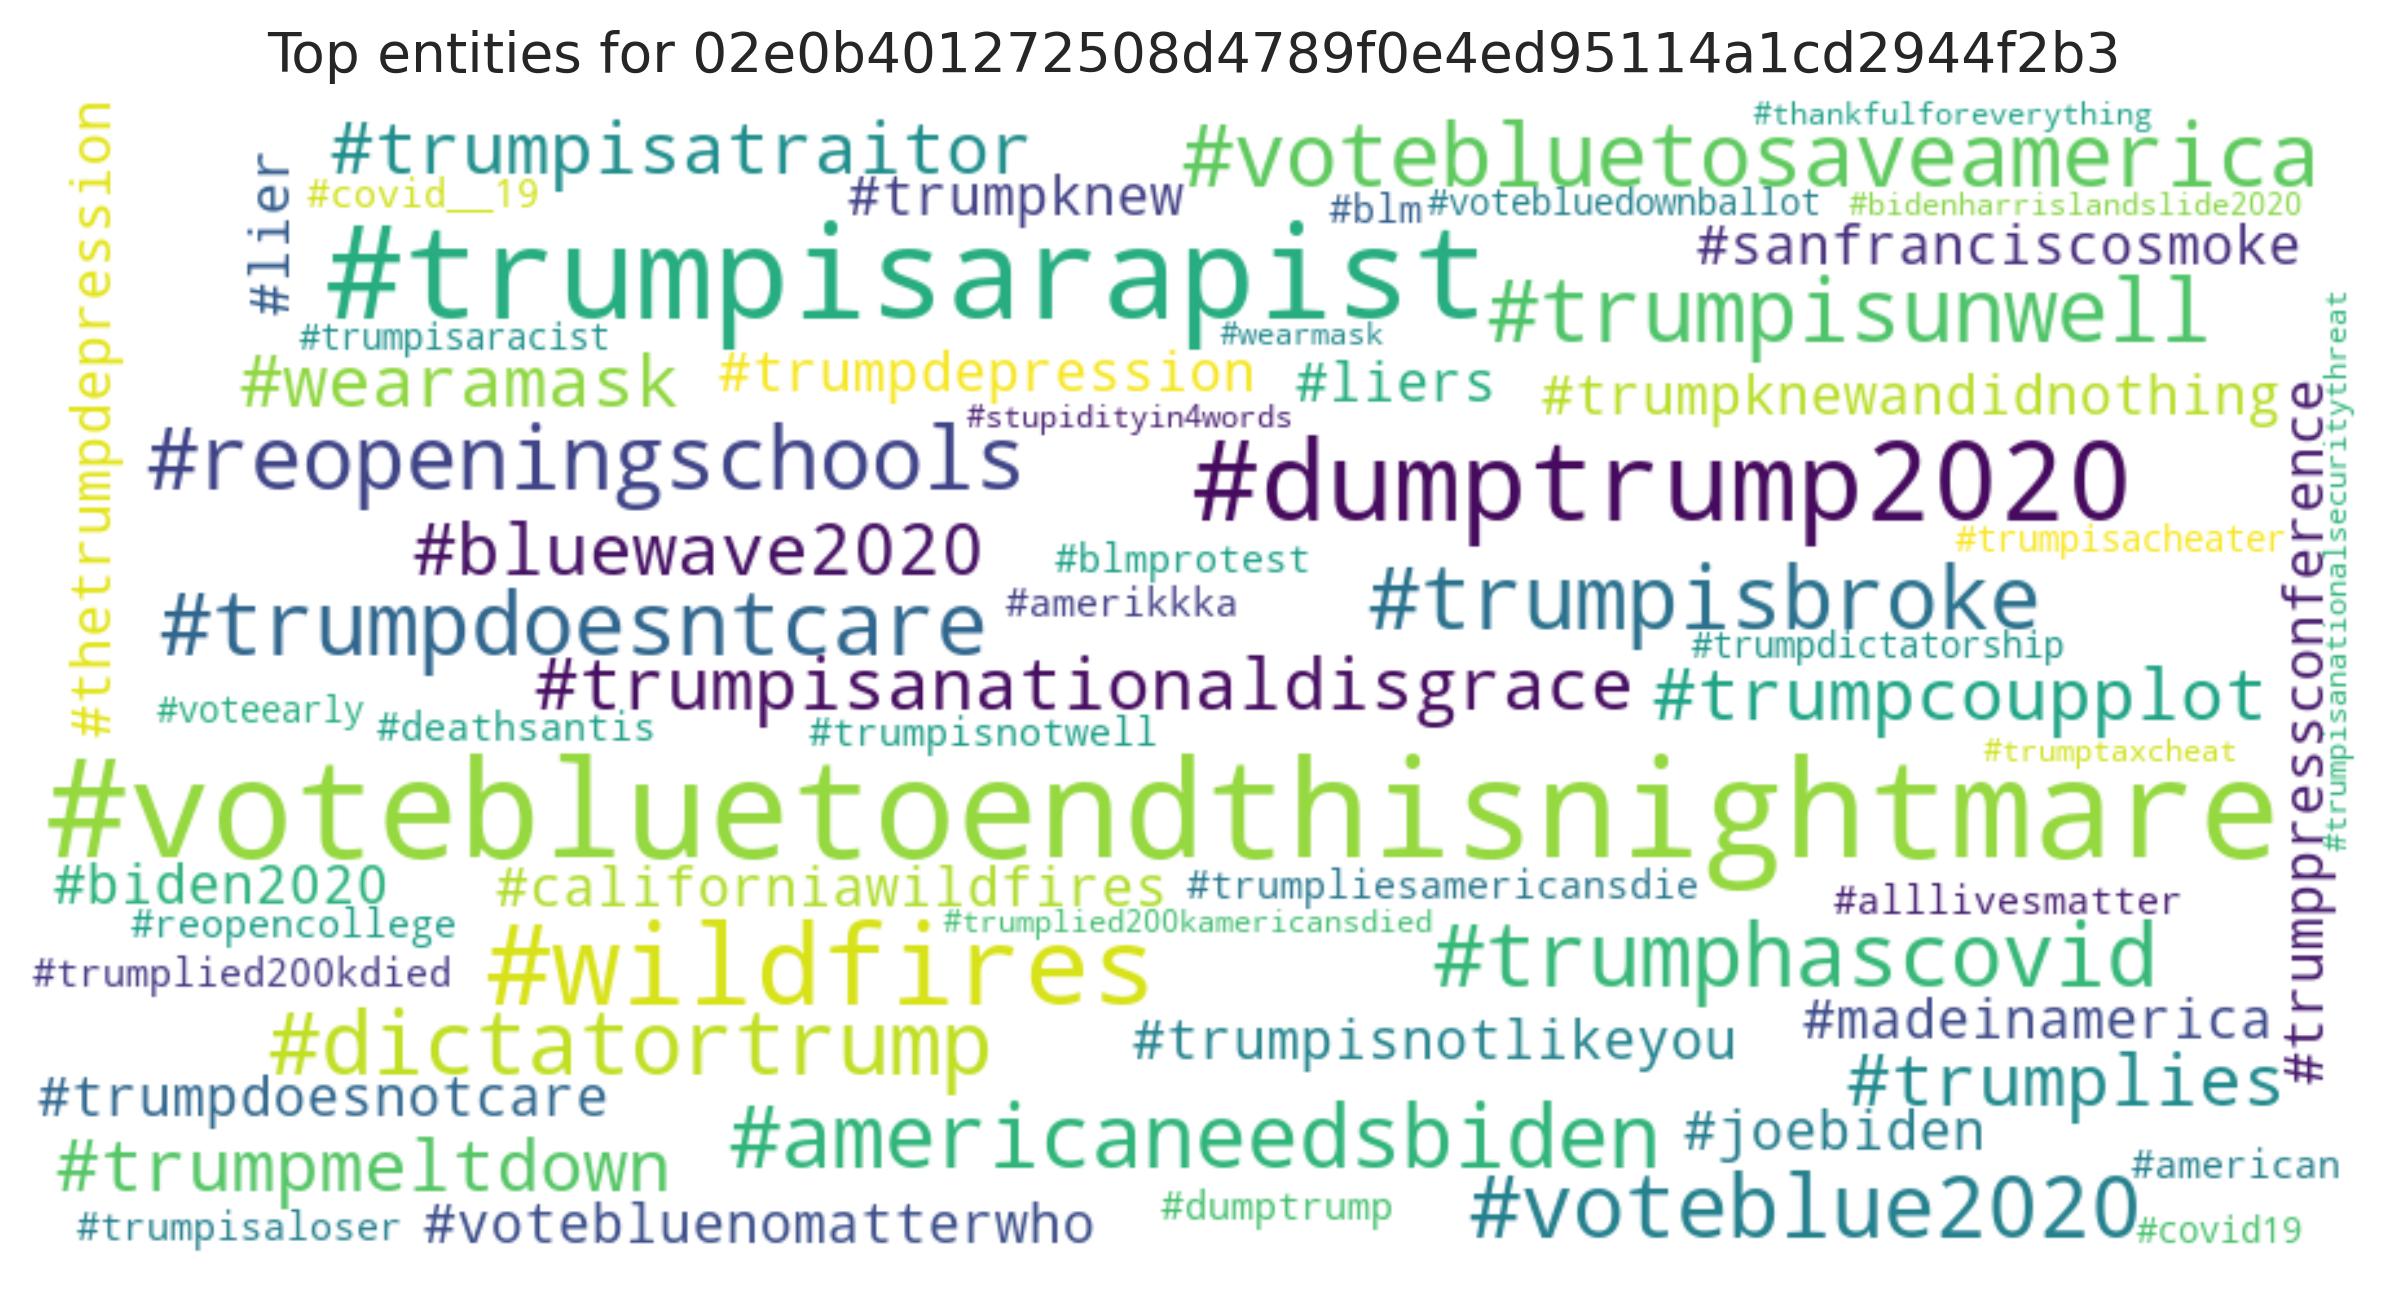

The file beside this chart, header and first rows:
entity, count
#votebluetoendthisnightmare, 8
#trumpisarapist, 7
#dumptrump2020, 5
#wildfires, 5
#reopeningschools, 3
#trumpdoesntcare, 3
#americaneedsbiden, 3
#trumpisunwell, 3
#trumphascovid, 3
#trumpisbroke, 3
#dictatortrump, 3
#voteblue2020, 3
#votebluetosaveamerica, 3
#trumpcoupplot, 2
#trumpmeltdown, 2
#trumpisanationaldisgrace, 2
#trumplies, 2
#bluewave2020, 2
#wearamask, 2
#trumpisatraitor, 2
#liers, 1
#sanfranciscosmoke, 1
#californiawildfires, 1
#votebluenomatterwho, 1
#trumpisnotlikeyou, 1
#trumpknewandidnothing, 1
#trumppressconference, 1
#trumpknew, 1
#lier, 1
#trumpdoesnotcare, 1
#trumpdepression, 1
#thetrumpdepression, 1
#joebiden, 1
#biden2020, 1
#madeinamerica, 1
#trumpliesamericansdie, 1
#american, 1
#reopencollege, 1
#alllivesmatter, 1
#trumpisnotwell, 1
#trumpisaloser, 1
#blmprotest, 1
#covid__19, 1
#trumplied200kdied, 1
#dumptrump, 1
#blm, 1
#deathsantis, 1
#amerikkka, 1
#trumpdictatorship, 1
#voteearly, 1
#trumpisacheater, 1
#covid19, 1
#votebluedownballot, 1
#trumpisaracist, 1
#trumplied200kamericansdied, 1
#stupidityin4words, 1
#bidenharrislandslide2020, 1
#thankfulforeverything, 1
#trumptaxcheat, 1
#trumpisanationalsecuritythreat, 1
... 1 more rows
